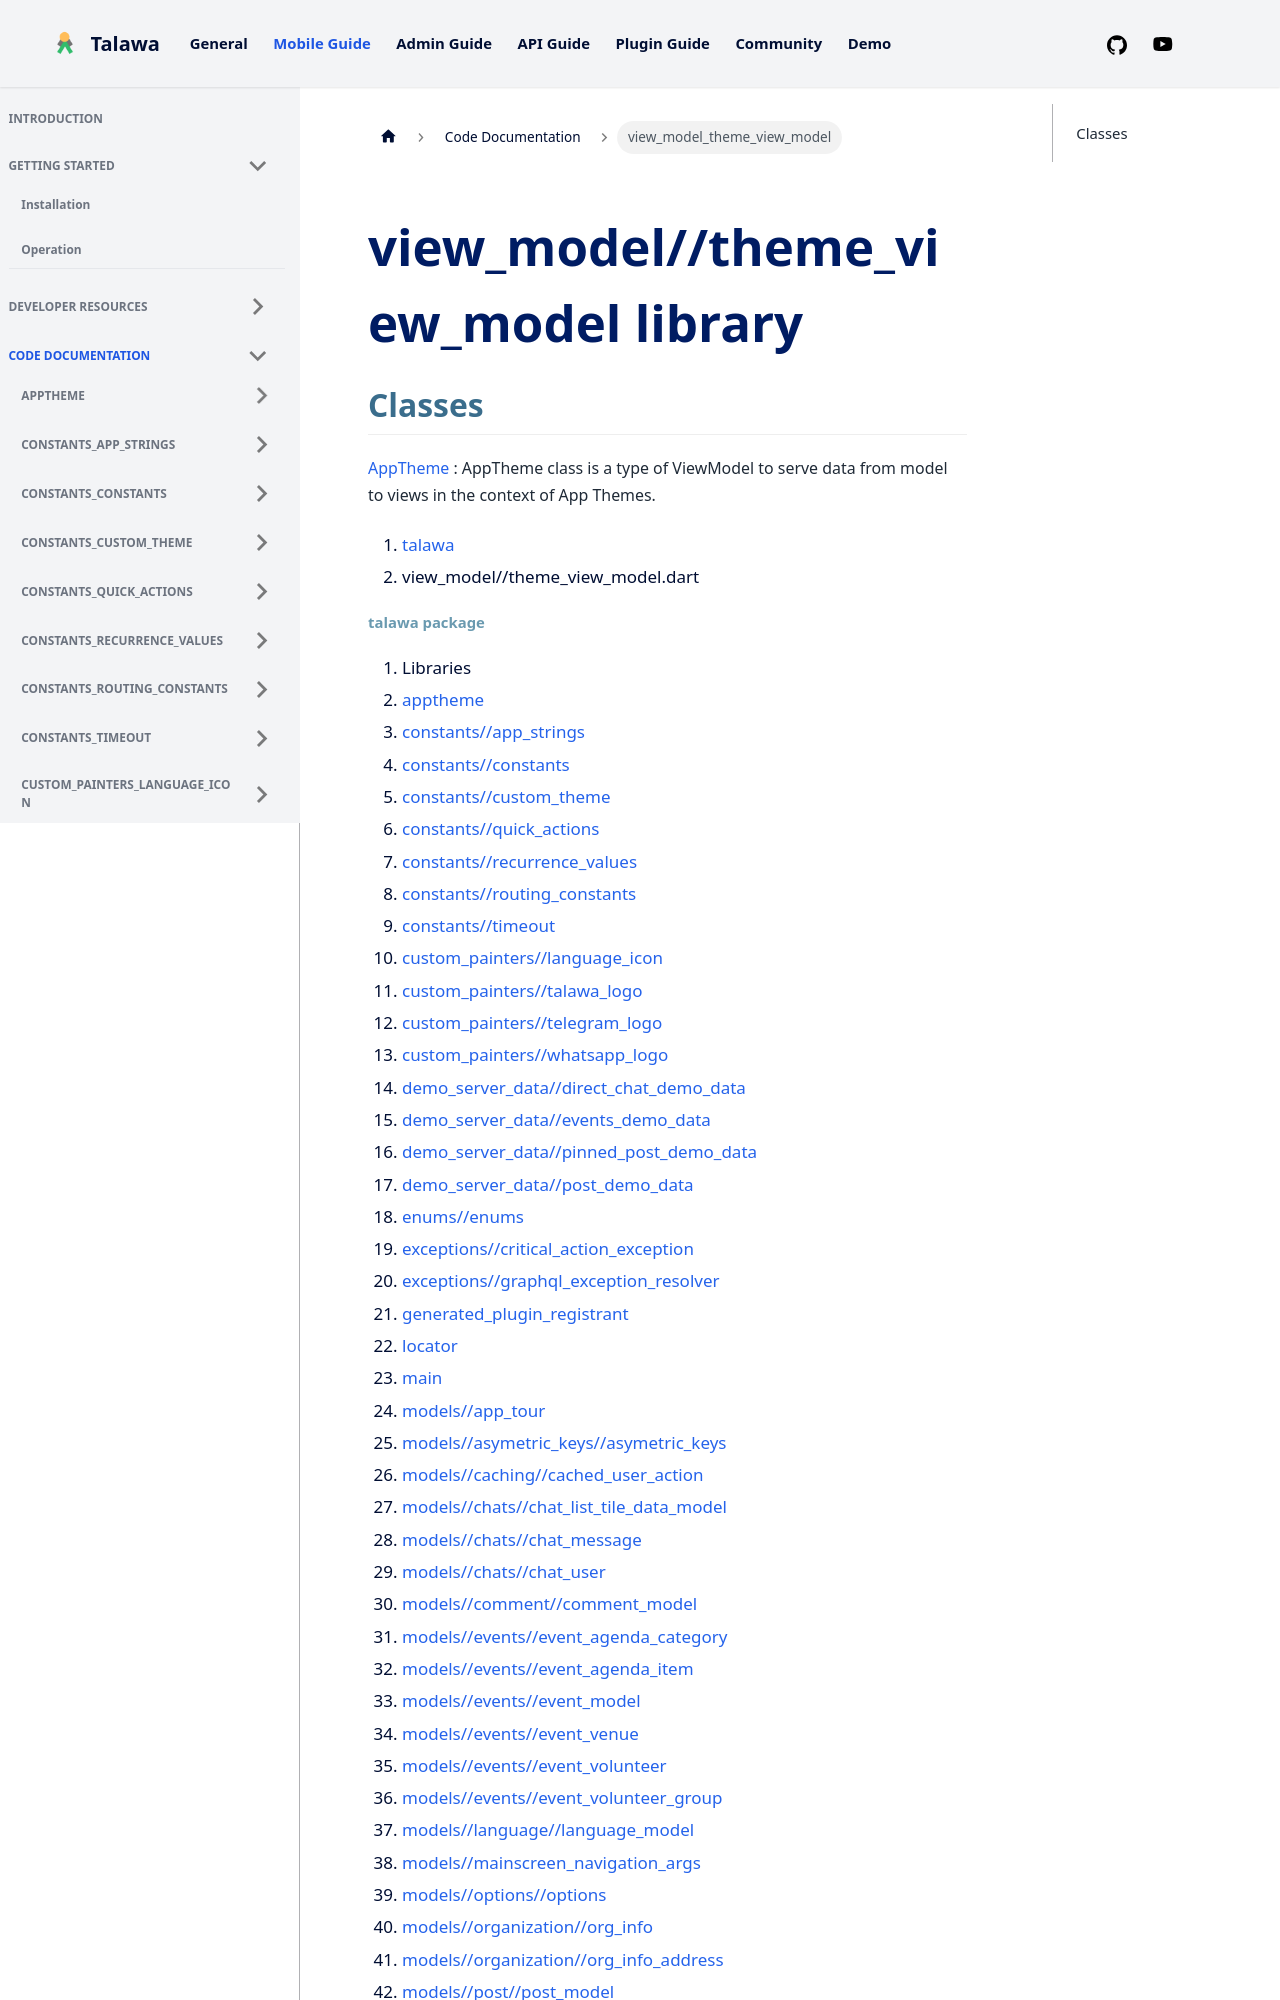

repository: PalisadoesFoundation/talawa · page: docs/auto-docs/view_model_theme_view_model/index.html · generator: docusaurus

---
title: "view_model_theme_view_model"
---


<div>

# view_model//theme_view_model library

</div>


## Classes

[AppTheme](../view_model_theme_view_model/AppTheme-class.md)
:   AppTheme class is a type of ViewModel to serve data from model to
    views in the context of App Themes.







1.  [talawa](../index.md)
2.  view_model//theme_view_model.dart
